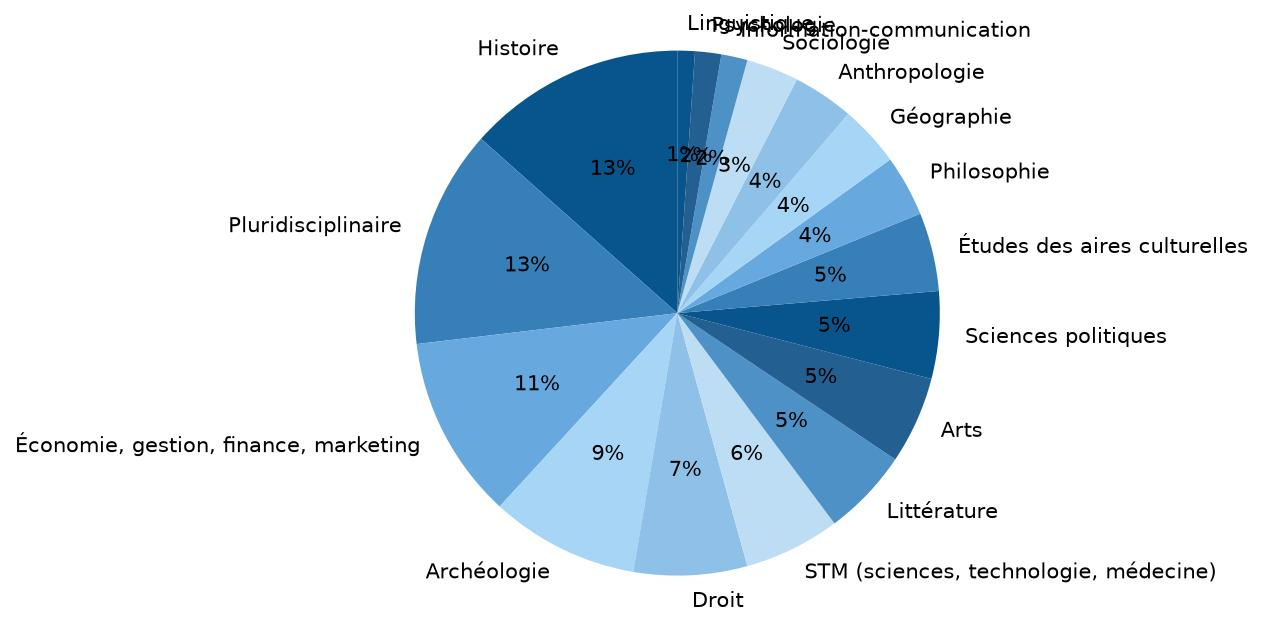

The table this chart was drawn from, first rows:
Discipline; Nombre; Pourcentage
Histoire; 25; 13
Pluridisciplinaire; 25; 13
Économie, gestion, finance, marketing; 21; 11
Archéologie; 17; 9
Droit; 13; 7
STM (sciences, technologie, médecine); 11; 6
Littérature; 10; 5
Arts; 10; 5
Sciences politiques; 10; 5
Études des aires culturelles; 9; 5
Philosophie; 7; 4
Géographie; 7; 4
Anthropologie; 7; 4
Sociologie; 6; 3
Information-communication; 3; 2
Psychologie; 3; 2
Linguistique; 2; 1
